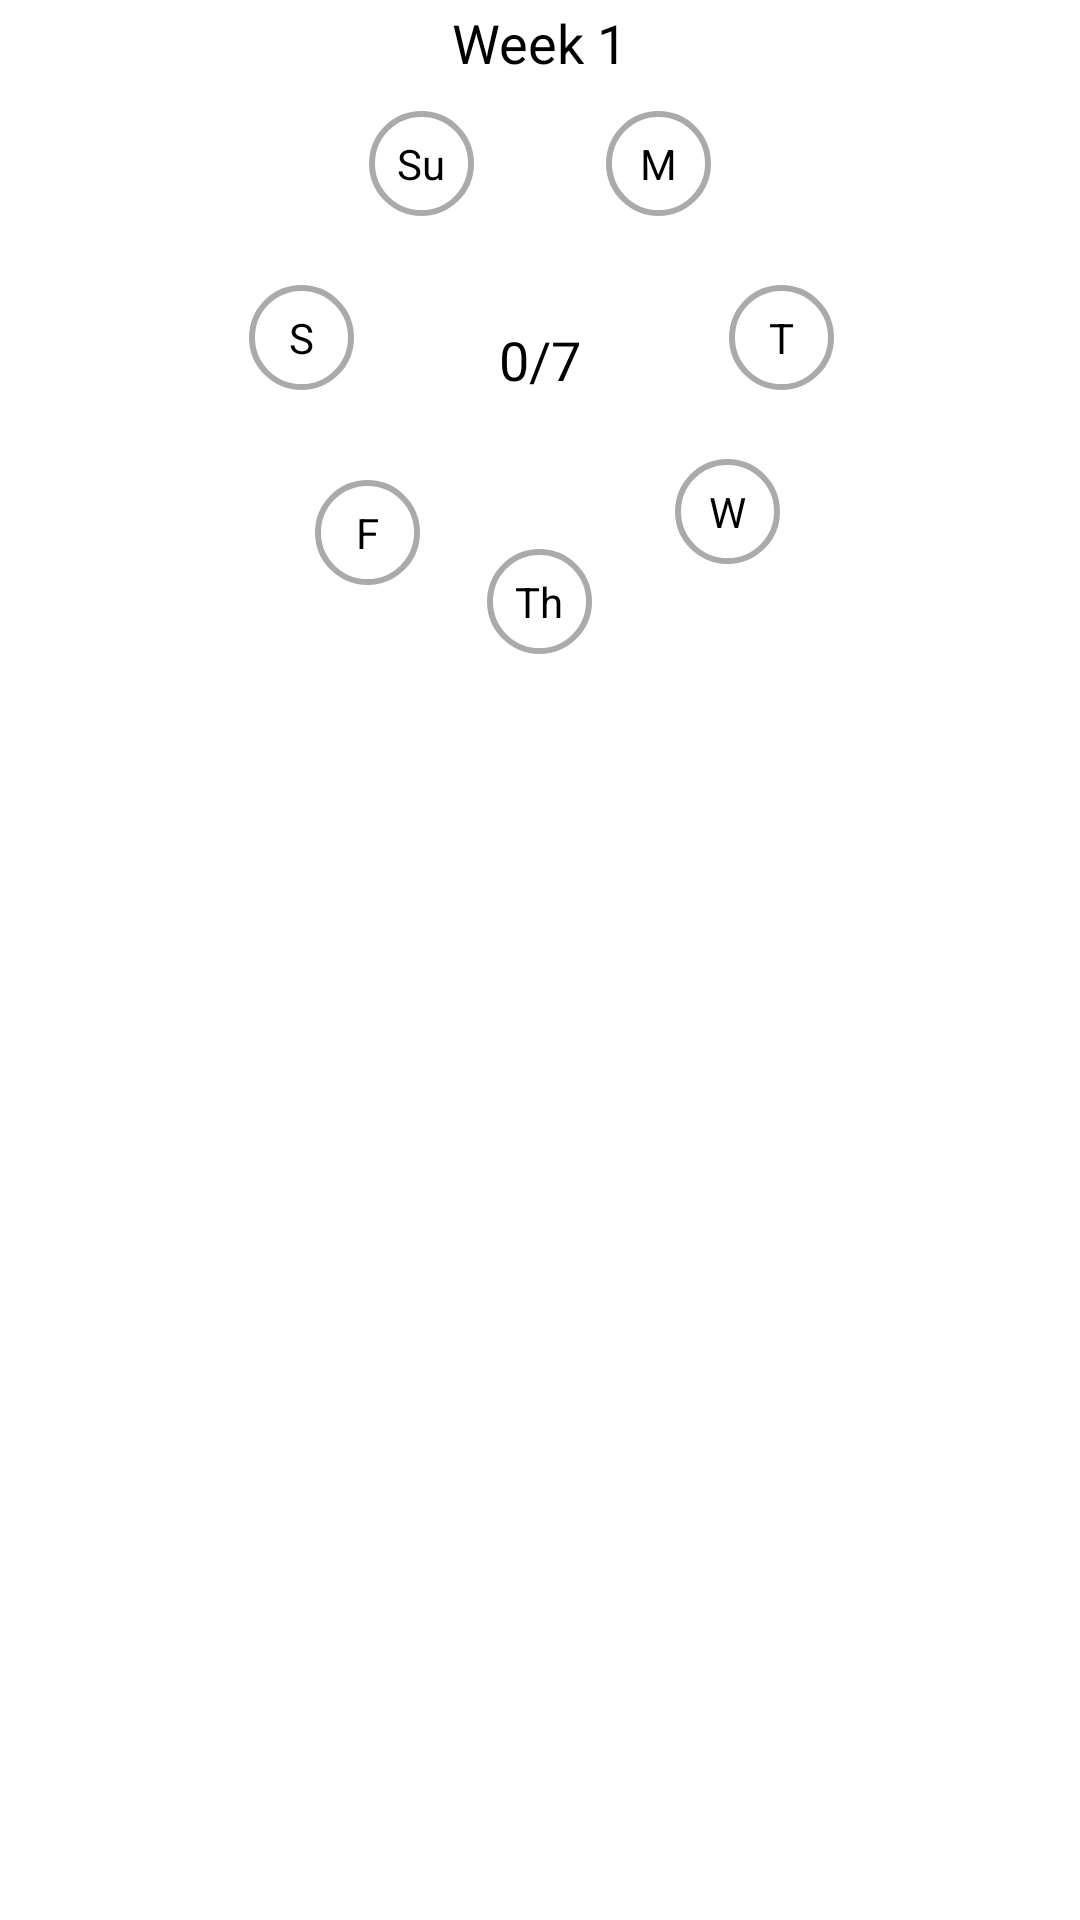

Write the Android layout XML for this screen, with the resource values it uses.
<!-- AndroidManifest.xml: application theme HealthPactTheme -->
<!-- res/layout/week_layout.xml -->
<?xml version="1.0" encoding="utf-8"?>
<RelativeLayout xmlns:android="http://schemas.android.com/apk/res/android"
    android:layout_width="match_parent"
    android:layout_height="match_parent" >

    <TextView
            android:id="@+id/tvVWeek"
            android:layout_width="wrap_content"
            android:layout_height="wrap_content"
            android:layout_marginTop="2dp"
            android:layout_centerHorizontal="true"
            android:text="Week 1"
            android:textAppearance="?android:attr/textAppearanceMedium" />
    
    
    <RelativeLayout
        android:id="@+id/layoutWeeks"
        android:layout_width="200dp"
        android:layout_height="200dp"
        android:layout_centerHorizontal="true"
        android:layout_marginTop="20dp" >

        

        <ToggleButton
            android:id="@+id/toggleButtonM"
            android:layout_width="wrap_content"
            android:layout_height="wrap_content"
            android:layout_alignParentRight="true"
            android:layout_marginRight="43dp"
            android:layout_marginTop="17dp"
            android:background="@drawable/custom_week_layout"
            android:maxHeight="@dimen/week_toggle_button"
            android:maxWidth="@dimen/week_toggle_button"
            android:minHeight="@dimen/week_toggle_button"
            android:minWidth="@dimen/week_toggle_button"
            android:textOff="M"
            android:textOn="M" />

        <ToggleButton
            android:id="@+id/toggleButtonT"
            android:layout_width="wrap_content"
            android:layout_height="wrap_content"
            android:layout_alignParentRight="true"
            android:layout_below="@+id/toggleButtonM"
            android:layout_marginRight="2dp"
            android:layout_marginTop="23dp"
            android:background="@drawable/custom_week_layout"
            android:maxHeight="@dimen/week_toggle_button"
            android:maxWidth="@dimen/week_toggle_button"
            android:minHeight="@dimen/week_toggle_button"
            android:minWidth="@dimen/week_toggle_button"
            android:textOff="T"
            android:textOn="T" />

        <ToggleButton
            android:id="@+id/toggleButtonW"
            android:layout_width="wrap_content"
            android:layout_height="wrap_content"
            android:layout_alignParentRight="true"
            android:layout_below="@+id/toggleButtonT"
            android:layout_marginRight="20dp"
            android:layout_marginTop="23dp"
            android:background="@drawable/custom_week_layout"
            android:maxHeight="@dimen/week_toggle_button"
            android:maxWidth="@dimen/week_toggle_button"
            android:minHeight="@dimen/week_toggle_button"
            android:minWidth="@dimen/week_toggle_button"
            android:textOff="W"
            android:textOn="W" />

        <ToggleButton
            android:id="@+id/toggleButtonTh"
            android:layout_width="wrap_content"
            android:layout_height="wrap_content"
            android:layout_alignParentBottom="true"
            android:layout_centerHorizontal="true"
            android:layout_marginBottom="2dp"
            android:background="@drawable/custom_week_layout"
            android:maxHeight="@dimen/week_toggle_button"
            android:maxWidth="@dimen/week_toggle_button"
            android:minHeight="@dimen/week_toggle_button"
            android:minWidth="@dimen/week_toggle_button"
            android:textOff="Th"
            android:textOn="Th" />

        <ToggleButton
            android:id="@+id/toggleButtonF"
            android:layout_width="wrap_content"
            android:layout_height="wrap_content"
            android:layout_below="@+id/toggleButtonS"
            android:layout_marginLeft="25dp"
            android:layout_marginTop="30dp"
            android:background="@drawable/custom_week_layout"
            android:maxHeight="@dimen/week_toggle_button"
            android:maxWidth="@dimen/week_toggle_button"
            android:minHeight="@dimen/week_toggle_button"
            android:minWidth="@dimen/week_toggle_button"
            android:textOff="F"
            android:textOn="F" />

        <ToggleButton
            android:id="@+id/toggleButtonS"
            android:layout_width="wrap_content"
            android:layout_height="wrap_content"
            android:layout_below="@+id/toggleButtonSu"
            android:layout_marginLeft="3dp"
            android:layout_marginTop="23dp"
            android:background="@drawable/custom_week_layout"
            android:maxHeight="@dimen/week_toggle_button"
            android:maxWidth="@dimen/week_toggle_button"
            android:minHeight="@dimen/week_toggle_button"
            android:minWidth="@dimen/week_toggle_button"
            android:textOff="S"
            android:textOn="S" />

        <ToggleButton
            android:id="@+id/toggleButtonSu"
            android:layout_width="wrap_content"
            android:layout_height="wrap_content"
            android:layout_marginLeft="43dp"
            android:layout_marginTop="17dp"
            android:background="@drawable/custom_week_layout"
            android:maxHeight="@dimen/week_toggle_button"
            android:maxWidth="@dimen/week_toggle_button"
            android:minHeight="@dimen/week_toggle_button"
            android:minWidth="@dimen/week_toggle_button"
            android:textOff="Su"
            android:textOn="Su" />

        <TextView
            android:id="@+id/tvActionStatus"
            android:layout_width="wrap_content"
            android:layout_height="wrap_content"
            android:layout_centerHorizontal="true"
            android:layout_centerVertical="true"
            android:text="0/7"
            android:textAppearance="?android:attr/textAppearanceMedium" />

    </RelativeLayout>

</RelativeLayout>
<!-- resources referenced by this layout -->
<resources>
  <dimen name="week_toggle_button">35dp</dimen>
  <!-- drawable custom_week_layout (drawable) -->
  <?xml version="1.0" encoding="utf-8"?>
  <shape xmlns:android="http://schemas.android.com/apk/res/android"
      android:shape="oval">
      
    <stroke android:width="2dp" android:color="@android:color/darker_gray" />
    <solid android:color="@android:color/white"/>
  
  </shape>
  <!-- drawable custom_week_parent_layout (drawable) -->
  <?xml version="1.0" encoding="utf-8"?>
  <shape xmlns:android="http://schemas.android.com/apk/res/android"
      android:shape="oval">
      
    <stroke android:width="2dp" android:color="@android:color/darker_gray" />
    <solid android:color="@android:color/white"/>
    <size 
         android:width="10dp"
          android:height="10dp"/>
  
  </shape>
  <style name="HealthPactTheme" parent="AppTheme">
          <item name="android:actionBarStyle">@style/HealthPactTheme.ActionBar</item>
         
          <item name="android:actionButtonStyle">@style/HealthPactTheme.ActionButtonStyle</item>
      </style>
  <style name="AppTheme" parent="AppBaseTheme">
          
      </style>
  <style name="HealthPactTheme.ActionBar" parent="@android:style/Widget.Holo.Light.ActionBar">
          <item name="android:background">@color/azure</item>
          <item name="android:titleTextStyle">@style/HealthPactTheme.ActionBarText</item>
      </style>
  <style name="HealthPactTheme.ActionButtonStyle" parent="@android:style/Widget.Holo.Light.ActionButton">
  	    <item name="android:minWidth">5dip</item>
  	    <item name="android:paddingLeft">2dip</item>
  	    <item name="android:paddingRight">2dip</item>
  	</style>
  <style name="AppBaseTheme" parent="android:Theme.Light">
          
      </style>
  <color name="azure">#F0FFFF</color>
  <style name="HealthPactTheme.ActionBarText" parent="@android:style/TextAppearance.Holo.Widget.ActionBar.Title">
    		<item name="android:textSize">20sp</item>
    		<item name="android:textStyle">normal</item>
    		<item name="android:textColor">@color/blueApp</item>
  	</style>
  <color name="blueApp">#0AC6FF</color>
</resources>
